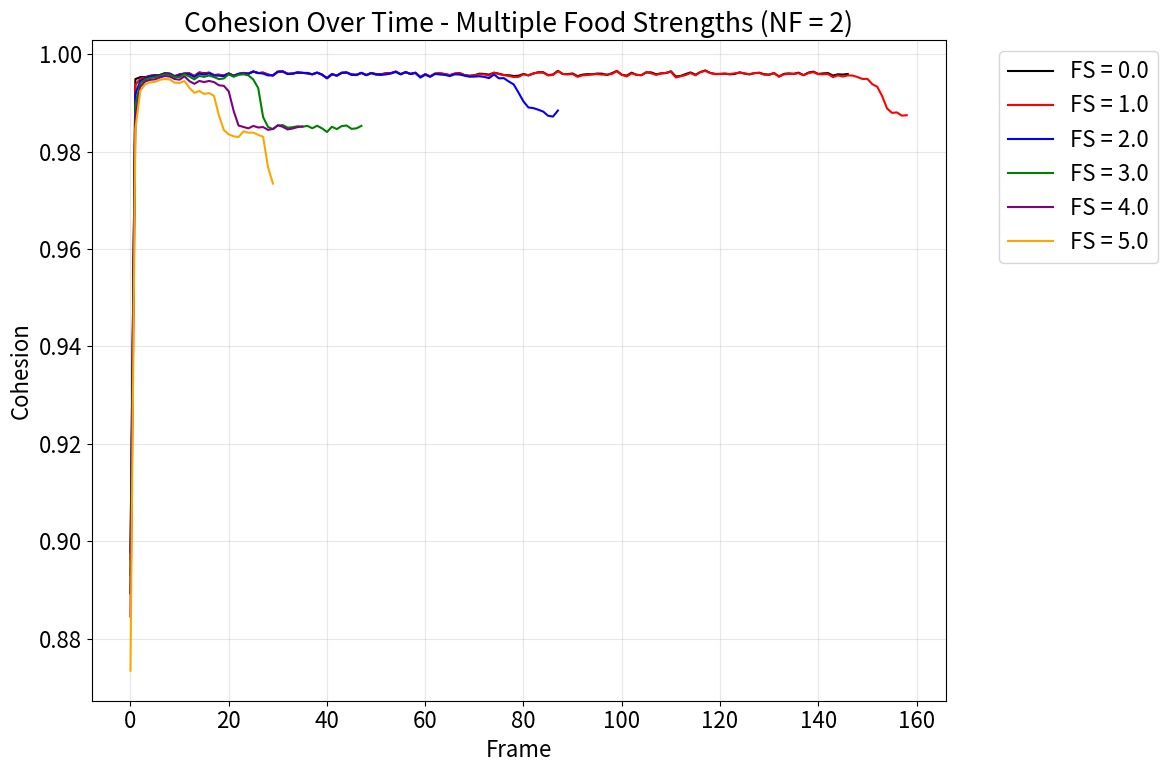

Source code (Python):
import numpy as np
import scipy as sp
from scipy import sparse
from scipy.spatial import cKDTree
import matplotlib.pyplot as plt
from matplotlib.animation import FuncAnimation
from scipy.sparse.csgraph import connected_components
import random
import os
import time

# Set larger font size for all plots
plt.rc('font', size=16)

class CFG:
    seed = 123

    # Simulation parameters
    L = 32.0  # System size
    N = 180
    PLACEMENT_FACTOR = 3 # #This is essentially the place where on the Y-axis the food is placed. It is the factor by which L is divided to place the food source. 

    
    # Simulation duration
    NUM_FRAMES = 2000

    # Particle movement parameters
    W_ALIGN = 1.0 # Weight for Vicsek alignment
    R0 = 3 # Interaction radius
    v0 = 0.5 #R0/DELTAT*FACTOR  # Base speed
    ETA = 0.05  # Noise parameter

    # Initialization of particles
    CLUSTERED = True

    # Food
    FOOD = True
    NF = 2  # number of food sources 
    EAT_RADIUS = 0.5
    FOOD_STRENGTH = 10.0
    RESPAWN_DELAY = 50 # = 0.5 second. This is the respawn of the food

    # Metrics
    METRICS = True
    PLOT_METRICS = False

    # Start delay (in seconds) - Fixed to be actual seconds
    START_DELAY = 3  # Add this parameter to control delay

    # Stop simulation when food is eaten
    STOP_ON_FOOD_EATEN = True  # Set to False to continue simulation after food is eaten

    # Experiment modes
    MODE = 2  # 1 = Single simulation, 2 = Multiple experiments, 4 = Noise vs Food Sources
    
    # Mode 2 parameters (for automated experiments)
    FOOD_STRENGTH_MIN = 0.0
    FOOD_STRENGTH_MAX = 5.0
    FOOD_STRENGTH_STEP = 1.0

    # Mode 4 parameters (for noise vs food sources experiments)
    ETA_MIN = 0.01
    ETA_MAX = 0.20
    ETA_STEP = 0.01
    NF_VALUES = [1, 2, 4, 8]  # Different numbers of food sources to test
    
    # Frame range for averaging cohesion in Mode 4
    COHESION_FRAME_START = 100
    COHESION_FRAME_END = 800

    DEBUG = False

cfg = CFG()

def set_seed(seed=123):
    random.seed(seed)
    np.random.seed(seed)

set_seed(cfg.seed)

def initialize_particles(cfg):
    if cfg.CLUSTERED:
        if cfg.NF == 1:
            food_center = np.array([cfg.L / 2, cfg.L / 2])
            offset_above = 8.0  # vertical offset
            cluster_center = (food_center + np.array([0.0, offset_above])) % cfg.L
        else:
            food_center = np.array([cfg.L / 2, cfg.L / 2])
            offset_above = -12.0  # vertical offset
            cluster_center = (food_center + np.array([0.0, offset_above])) % cfg.L
        cluster_radius = 1.0  # Controls spread of initial cluster
        offsets = np.random.normal(scale=cluster_radius, size=(cfg.N, 2))
        pos = (cluster_center + offsets) % cfg.L
    else:
        pos = np.random.uniform(0, cfg.L, size=(cfg.N, 2))
    orient = np.random.uniform(-np.pi, np.pi, size=cfg.N)
    return pos, orient

def create_evenly_spaced_food(num_x, num_y, L):
    food_positions = []
    dx = L / (num_x + 1)
    dy = L / (num_y + 1)
    for i in range(1, num_x + 1):
        x = i * dx
        for j in range(1, num_y + 1):
            y = j * dy
            food_positions.append([x, y])
    return np.array(food_positions)

def run_single_simulation(food_strength_value=None, eta_value=None, nf_value=None, show_animation=True):
    """Run a single simulation with given parameters"""
    if food_strength_value is not None:
        current_food_strength = food_strength_value
    else:
        current_food_strength = cfg.FOOD_STRENGTH
    
    if eta_value is not None:
        current_eta = eta_value
    else:
        current_eta = cfg.ETA
    
    if nf_value is not None:
        current_nf = nf_value
    else:
        current_nf = cfg.NF
        
    # Ensure consistent seeding - set seed at the start of each simulation
    set_seed(cfg.seed)
    pos, orient = initialize_particles(cfg)

    cohesion_history = []
    flock_count_history = []
    
    if show_animation:
        fig, ax = plt.subplots(figsize=(6, 6))
        ax.set_xlim(0, cfg.L)
        ax.set_ylim(0, cfg.L)
    else:
        fig, ax = None, None

    if cfg.FOOD:
        if current_nf == 1:
            # Place single food source in the center of the grid
            food_positions = np.array([[cfg.L / 2, cfg.L / 2]])
        elif current_nf == 2:
            offset = cfg.L * 0.25
            center_y = cfg.L / cfg.PLACEMENT_FACTOR
            food_positions = np.array([
                [cfg.L / 2 - offset, center_y],
                [cfg.L / 2 + offset, center_y]
            ])
        else:
            grid_side = int(np.ceil(np.sqrt(current_nf)))
            food_positions = create_evenly_spaced_food(grid_side, grid_side, cfg.L)[:current_nf]
        food_active = np.ones(current_nf, dtype=bool)
        food_timers = np.zeros(current_nf, dtype=int)
        food_lifetime = np.zeros(current_nf, dtype=int)
        food_creation_frame = np.zeros(current_nf, dtype=int)
        food_lifetime_history = []
        if show_animation:
            sc = ax.scatter(food_positions[food_active, 0], food_positions[food_active, 1], marker='o', s=100, color='red')
    else:
        if show_animation:
            sc = ax.scatter([], [], marker='o', s=100, color='red')

    if show_animation:
        cos0, sin0 = np.cos(orient), np.sin(orient)
        qv = ax.quiver(pos[:, 0], pos[:, 1], cos0, sin0, orient, clim=[-np.pi, np.pi])
        time_text = ax.text(0.02, 0.95, '', transform=ax.transAxes, fontsize=12, color='black')

    # Initialize timing variables for real-time delay
    start_time = time.time() if show_animation else None
    simulation_started = False
    simulation_stopped = False

    def simulate_frame(i):
        nonlocal pos, orient, food_active, food_timers, food_lifetime, food_creation_frame, food_lifetime_history, simulation_started, simulation_stopped
        
        # Check if we're still in the delay period (using real time)
        if show_animation and start_time is not None:
            elapsed_time = time.time() - start_time
            if elapsed_time < cfg.START_DELAY:
                remaining_time = cfg.START_DELAY - elapsed_time
                time_text.set_text(f'Starting in: {remaining_time:.1f}s')
                return qv, sc, time_text
        
        # For consistency, always use the actual simulation frame number
        # In Mode 1: subtract delay_frames, In Mode 2: use i directly
        delay_frames = int(cfg.START_DELAY * 100) if show_animation else 0
        sim_frame = i - delay_frames if show_animation and i >= delay_frames else (i if not show_animation else 0)
        
        # Check if simulation has been stopped
        if simulation_stopped:
            if show_animation:
                time_text.set_text('Simulation stopped - Food eaten!')
                return qv, sc, time_text
            return

        if cfg.DEBUG:
            start = time.perf_counter()
        
        tree = cKDTree(pos, boxsize=[cfg.L, cfg.L])
        dist = tree.sparse_distance_matrix(tree, max_distance=cfg.R0, output_type='coo_matrix')
        orient_neighbors = orient[dist.col]
        alignment_vec = np.exp(1j * orient_neighbors)
        alignment_matrix = sparse.coo_matrix((alignment_vec, (dist.row, dist.col)), shape=(cfg.N, cfg.N))
        alignment_sum = np.squeeze(np.asarray(alignment_matrix.tocsr().sum(axis=1)))
        S_total = cfg.W_ALIGN * alignment_sum

        if cfg.FOOD:
            active_food = food_positions[food_active]
            if len(active_food) > 0:
                tree_food = cKDTree(active_food, boxsize=[cfg.L, cfg.L])
                d_food, idx_food = tree_food.query(pos, k=1)
                f_pos = active_food[idx_food]
                delta_food = (f_pos - pos + cfg.L / 2) % cfg.L - cfg.L / 2
                norms = np.linalg.norm(delta_food, axis=1)
                unit_food = delta_food / (norms[:, None] + 1e-8)
                food_vec = unit_food[:, 0] + 1j * unit_food[:, 1]
                S_total += current_food_strength * food_vec

                global_indices = np.flatnonzero(food_active)[idx_food]
                eaten = np.unique(global_indices[d_food < cfg.EAT_RADIUS])
                for food_idx in eaten:
                    food_lifetime_history.append(food_lifetime[food_idx])
                    food_lifetime[food_idx] = 0
                    food_creation_frame[food_idx] = sim_frame
                food_active[eaten] = False
                food_timers[eaten] = 0

                # Check if simulation should stop when food is eaten
                if cfg.STOP_ON_FOOD_EATEN and len(eaten) > 0:
                    simulation_stopped = True
                    if show_animation:
                        time_text.set_text('Simulation stopped - Food eaten!')
                        return qv, sc, time_text
                    return

            food_lifetime[food_active] += 1
            food_timers[~food_active] += 1

            respawned = (food_timers >= cfg.RESPAWN_DELAY) & (~food_active)
            if np.any(respawned):
                food_active[respawned] = True
                food_timers[respawned] = 0
                food_creation_frame[respawned] = sim_frame

            if show_animation:
                sc.set_offsets(food_positions[food_active])

        orient = np.angle(S_total) + current_eta * np.random.uniform(-np.pi, np.pi, size=cfg.N)
        cos, sin = np.cos(orient), np.sin(orient)
        pos[:, 0] += cos * cfg.v0
        pos[:, 1] += sin * cfg.v0
        pos %= cfg.L

        if show_animation:
            qv.set_offsets(pos)
            qv.set_UVC(cos, sin, orient)
            time_text.set_text(f'Frame: {sim_frame}')

        if cfg.DEBUG and sim_frame % 100 == 0:
            print(f"Frame {sim_frame} took {time.perf_counter() - start:.4f}s")

        if cfg.METRICS:
            mean_heading = np.mean(np.exp(1j * orient))
            cohesion = np.abs(mean_heading)
            cohesion_history.append(cohesion)
            neighbor_graph = sparse.coo_matrix((np.ones_like(dist.data), (dist.row, dist.col)), shape=(cfg.N, cfg.N))
            n_components, labels = connected_components(neighbor_graph, directed=False)
            flock_count_history.append(n_components)

        if show_animation:
            return qv, sc, time_text

    if show_animation:
        simulate_frame(0)
        # For animation, we need enough frames to cover the delay + simulation
        delay_frames = int(cfg.START_DELAY * 100)
        total_frames = cfg.NUM_FRAMES + delay_frames
        anim = FuncAnimation(fig, simulate_frame, frames=total_frames, interval=10, blit=True, repeat=False, cache_frame_data=False)
        plt.show()
    else:
        # Run simulation without animation
        for i in range(cfg.NUM_FRAMES):
            simulate_frame(i)
            if simulation_stopped:
                break

    return cohesion_history, flock_count_history


def run_multiple_experiments():
    """Run multiple experiments with different food strengths"""
    print("Running multiple experiments...")
    
    # Generate food strength values
    food_strengths = np.arange(cfg.FOOD_STRENGTH_MIN, cfg.FOOD_STRENGTH_MAX + cfg.FOOD_STRENGTH_STEP, cfg.FOOD_STRENGTH_STEP)
    
    all_cohesion_histories = {}
    
    for fs in food_strengths:
        print(f"Running experiment with FOOD_STRENGTH = {fs}")
        # Use the same seed for each experiment to ensure they start identically
        # Only the food strength changes between experiments
        cohesion_history, _ = run_single_simulation(food_strength_value=fs, show_animation=False)
        all_cohesion_histories[fs] = cohesion_history
    
    # Create the plot
    plt.figure(figsize=(12, 8))
    
    # Define easily distinguishable colors
    distinct_colors = ['black', 'red', 'blue', 'green', 'purple', 'orange', 'brown', 'pink', 'gray', 'olive', 'cyan', 'magenta']
    
    for i, fs in enumerate(food_strengths):
        cohesion_data = all_cohesion_histories[fs]
        frames = np.arange(len(cohesion_data))
        color = distinct_colors[i % len(distinct_colors)]  # Cycle through colors if more lines than colors
        plt.plot(frames, cohesion_data, label=f'FS = {fs}', color=color, linewidth=1.5)
    
    plt.xlabel('Frame')
    plt.ylabel('Cohesion')
    plt.title(f'Cohesion Over Time - Multiple Food Strengths (NF = {cfg.NF})')
    plt.grid(True, alpha=0.3)
    plt.legend(bbox_to_anchor=(1.05, 1), loc='upper left')
    plt.tight_layout()
    
    # Save the plot
    filename = f"cohesion_graph-NF_{cfg.NF}-FS_{cfg.FOOD_STRENGTH_MIN}-{cfg.FOOD_STRENGTH_MAX}.png"
    plt.savefig(filename, dpi=300, bbox_inches='tight')
    print(f"Plot saved as: {filename}")
    
    plt.show()


def run_noise_food_experiments():
    """Run experiments testing different noise levels for different numbers of food sources"""
    print("Running noise vs food sources experiments...")
    
    # Generate ETA (noise) values
    eta_values = np.arange(cfg.ETA_MIN, cfg.ETA_MAX + cfg.ETA_STEP, cfg.ETA_STEP)
    
    # Dictionary to store average cohesion for each NF value
    avg_cohesion_data = {}
    
    for nf in cfg.NF_VALUES:
        print(f"Testing with NF = {nf} food sources...")
        avg_cohesions = []
        
        for eta in eta_values:
            print(f"  Running with ETA = {eta:.3f}")
            
            # Run simulation with current parameters
            cohesion_history, _ = run_single_simulation(
                eta_value=eta, 
                nf_value=nf, 
                show_animation=False
            )
            
            # Calculate average cohesion from specified frame range
            start_frame = min(cfg.COHESION_FRAME_START, len(cohesion_history))
            end_frame = min(cfg.COHESION_FRAME_END, len(cohesion_history))
            
            if end_frame > start_frame:
                avg_cohesion = np.mean(cohesion_history[start_frame:end_frame])
            else:
                # If simulation is too short, use all available data
                avg_cohesion = np.mean(cohesion_history)
            
            avg_cohesions.append(avg_cohesion)
        
        avg_cohesion_data[nf] = avg_cohesions
    
    # Create the plot
    plt.figure(figsize=(12, 8))
    
    # Define easily distinguishable colors for different NF values
    distinct_colors = ['black', 'red', 'blue', 'green', 'purple', 'orange', 'brown', 'pink']
    
    for i, nf in enumerate(cfg.NF_VALUES):
        color = distinct_colors[i % len(distinct_colors)]  # Cycle through colors if more lines than colors
        plt.plot(eta_values, avg_cohesion_data[nf], 
                label=f'NF = {nf}', color=color, 
                linewidth=2, marker='o', markersize=4)
    
    plt.xlabel('Noise Level (ETA)')
    plt.ylabel('Average Cohesion')
    plt.title(f'Average Cohesion vs Noise Level for Different Food Source Numbers\n(Averaged over frames {cfg.COHESION_FRAME_START}-{cfg.COHESION_FRAME_END})')
    plt.grid(True, alpha=0.3)
    plt.legend()
    plt.tight_layout()
    
    # Save the plot
    filename = f"noise_vs_cohesion-ETA_{cfg.ETA_MIN}-{cfg.ETA_MAX}-NF_{'-'.join(map(str, cfg.NF_VALUES))}.png"
    plt.savefig(filename, dpi=300, bbox_inches='tight')
    print(f"Plot saved as: {filename}")
    
    plt.show()
    
    return avg_cohesion_data


def verify_modes_consistency():
    """Verify that Mode 1, Mode 2, and Mode 4 give identical results"""
    print("Verifying consistency between modes...")
    
    # Test with current configuration values
    test_fs = cfg.FOOD_STRENGTH
    test_eta = cfg.ETA
    test_nf = cfg.NF
    
    print(f"Testing with: FOOD_STRENGTH={test_fs}, ETA={test_eta}, NF={test_nf}")
    print("-" * 60)
    
    # Run Mode 1 simulation (without animation for fair comparison)
    print("Running Mode 1 simulation...")
    set_seed(cfg.seed)
    cohesion_mode1, _ = run_single_simulation(show_animation=False)
    
    # Run Mode 2 simulation (single experiment with same parameters)
    print("Running Mode 2 simulation...")
    set_seed(cfg.seed)  # Reset seed
    cohesion_mode2, _ = run_single_simulation(food_strength_value=test_fs, show_animation=False)
    
    # Run Mode 4 simulation (single experiment with same parameters)
    print("Running Mode 4 simulation...")
    set_seed(cfg.seed)  # Reset seed
    cohesion_mode4, _ = run_single_simulation(
        food_strength_value=test_fs, 
        eta_value=test_eta, 
        nf_value=test_nf, 
        show_animation=False
    )
    
    # Compare Mode 1 vs Mode 2
    print("\n--- Mode 1 vs Mode 2 Comparison ---")
    mode1_vs_mode2_consistent = True
    if len(cohesion_mode1) == len(cohesion_mode2):
        max_diff_12 = np.max(np.abs(np.array(cohesion_mode1) - np.array(cohesion_mode2)))
        print(f"Maximum difference in cohesion values: {max_diff_12}")
        if max_diff_12 < 1e-10:
            print("✓ Mode 1 and Mode 2 are consistent!")
        else:
            print("✗ Mode 1 and Mode 2 give different results!")
            mode1_vs_mode2_consistent = False
    else:
        print(f"✗ Different number of frames: Mode1={len(cohesion_mode1)}, Mode2={len(cohesion_mode2)}")
        mode1_vs_mode2_consistent = False
    
    # Compare Mode 1 vs Mode 4
    print("\n--- Mode 1 vs Mode 4 Comparison ---")
    mode1_vs_mode4_consistent = True
    if len(cohesion_mode1) == len(cohesion_mode4):
        max_diff_14 = np.max(np.abs(np.array(cohesion_mode1) - np.array(cohesion_mode4)))
        print(f"Maximum difference in cohesion values: {max_diff_14}")
        if max_diff_14 < 1e-10:
            print("✓ Mode 1 and Mode 4 are consistent!")
        else:
            print("✗ Mode 1 and Mode 4 give different results!")
            mode1_vs_mode4_consistent = False
    else:
        print(f"✗ Different number of frames: Mode1={len(cohesion_mode1)}, Mode4={len(cohesion_mode4)}")
        mode1_vs_mode4_consistent = False
    
    # Compare Mode 2 vs Mode 4
    print("\n--- Mode 2 vs Mode 4 Comparison ---")
    mode2_vs_mode4_consistent = True
    if len(cohesion_mode2) == len(cohesion_mode4):
        max_diff_24 = np.max(np.abs(np.array(cohesion_mode2) - np.array(cohesion_mode4)))
        print(f"Maximum difference in cohesion values: {max_diff_24}")
        if max_diff_24 < 1e-10:
            print("✓ Mode 2 and Mode 4 are consistent!")
        else:
            print("✗ Mode 2 and Mode 4 give different results!")
            mode2_vs_mode4_consistent = False
    else:
        print(f"✗ Different number of frames: Mode2={len(cohesion_mode2)}, Mode4={len(cohesion_mode4)}")
        mode2_vs_mode4_consistent = False
    
    # Overall result
    print("\n" + "=" * 60)
    all_consistent = mode1_vs_mode2_consistent and mode1_vs_mode4_consistent and mode2_vs_mode4_consistent
    if all_consistent:
        print("✓ ALL MODES ARE CONSISTENT!")
        print("The implementation is verified across all modes.")
    else:
        print("✗ INCONSISTENCIES DETECTED!")
        print("Please check the implementation for differences between modes.")
    
    print("=" * 60)
    return all_consistent


def run_simulation():
    if cfg.MODE == 1:
        # Mode 1: Single simulation
        cohesion_history, flock_count_history = run_single_simulation()
        
        if cfg.METRICS and cfg.PLOT_METRICS:
            frames = np.arange(len(cohesion_history))

            plt.figure(figsize=(10, 4))
            plt.plot(frames, cohesion_history, label='Cohesion')
            plt.xlabel('Frame')
            plt.ylabel('Cohesion')
            plt.title('Cohesion Over Time')
            plt.grid(True)
            plt.legend()
            plt.show()

            plt.figure(figsize=(10, 4))
            plt.plot(frames, flock_count_history, label='Flock Count')
            plt.xlabel('Frame')
            plt.ylabel('Number of Flocks')
            plt.title('Flock Count Over Time')
            plt.grid(True)
            plt.legend()
            plt.show()
    
    elif cfg.MODE == 2:
        # Mode 2: Multiple experiments
        run_multiple_experiments()
    
    elif cfg.MODE == 3:
        # Mode 3: Verification mode (hidden mode for testing)
        verify_modes_consistency()
    
    elif cfg.MODE == 4:
        # Mode 4: Noise vs Food Sources experiments
        run_noise_food_experiments()

if __name__ == "__main__":
    run_simulation()